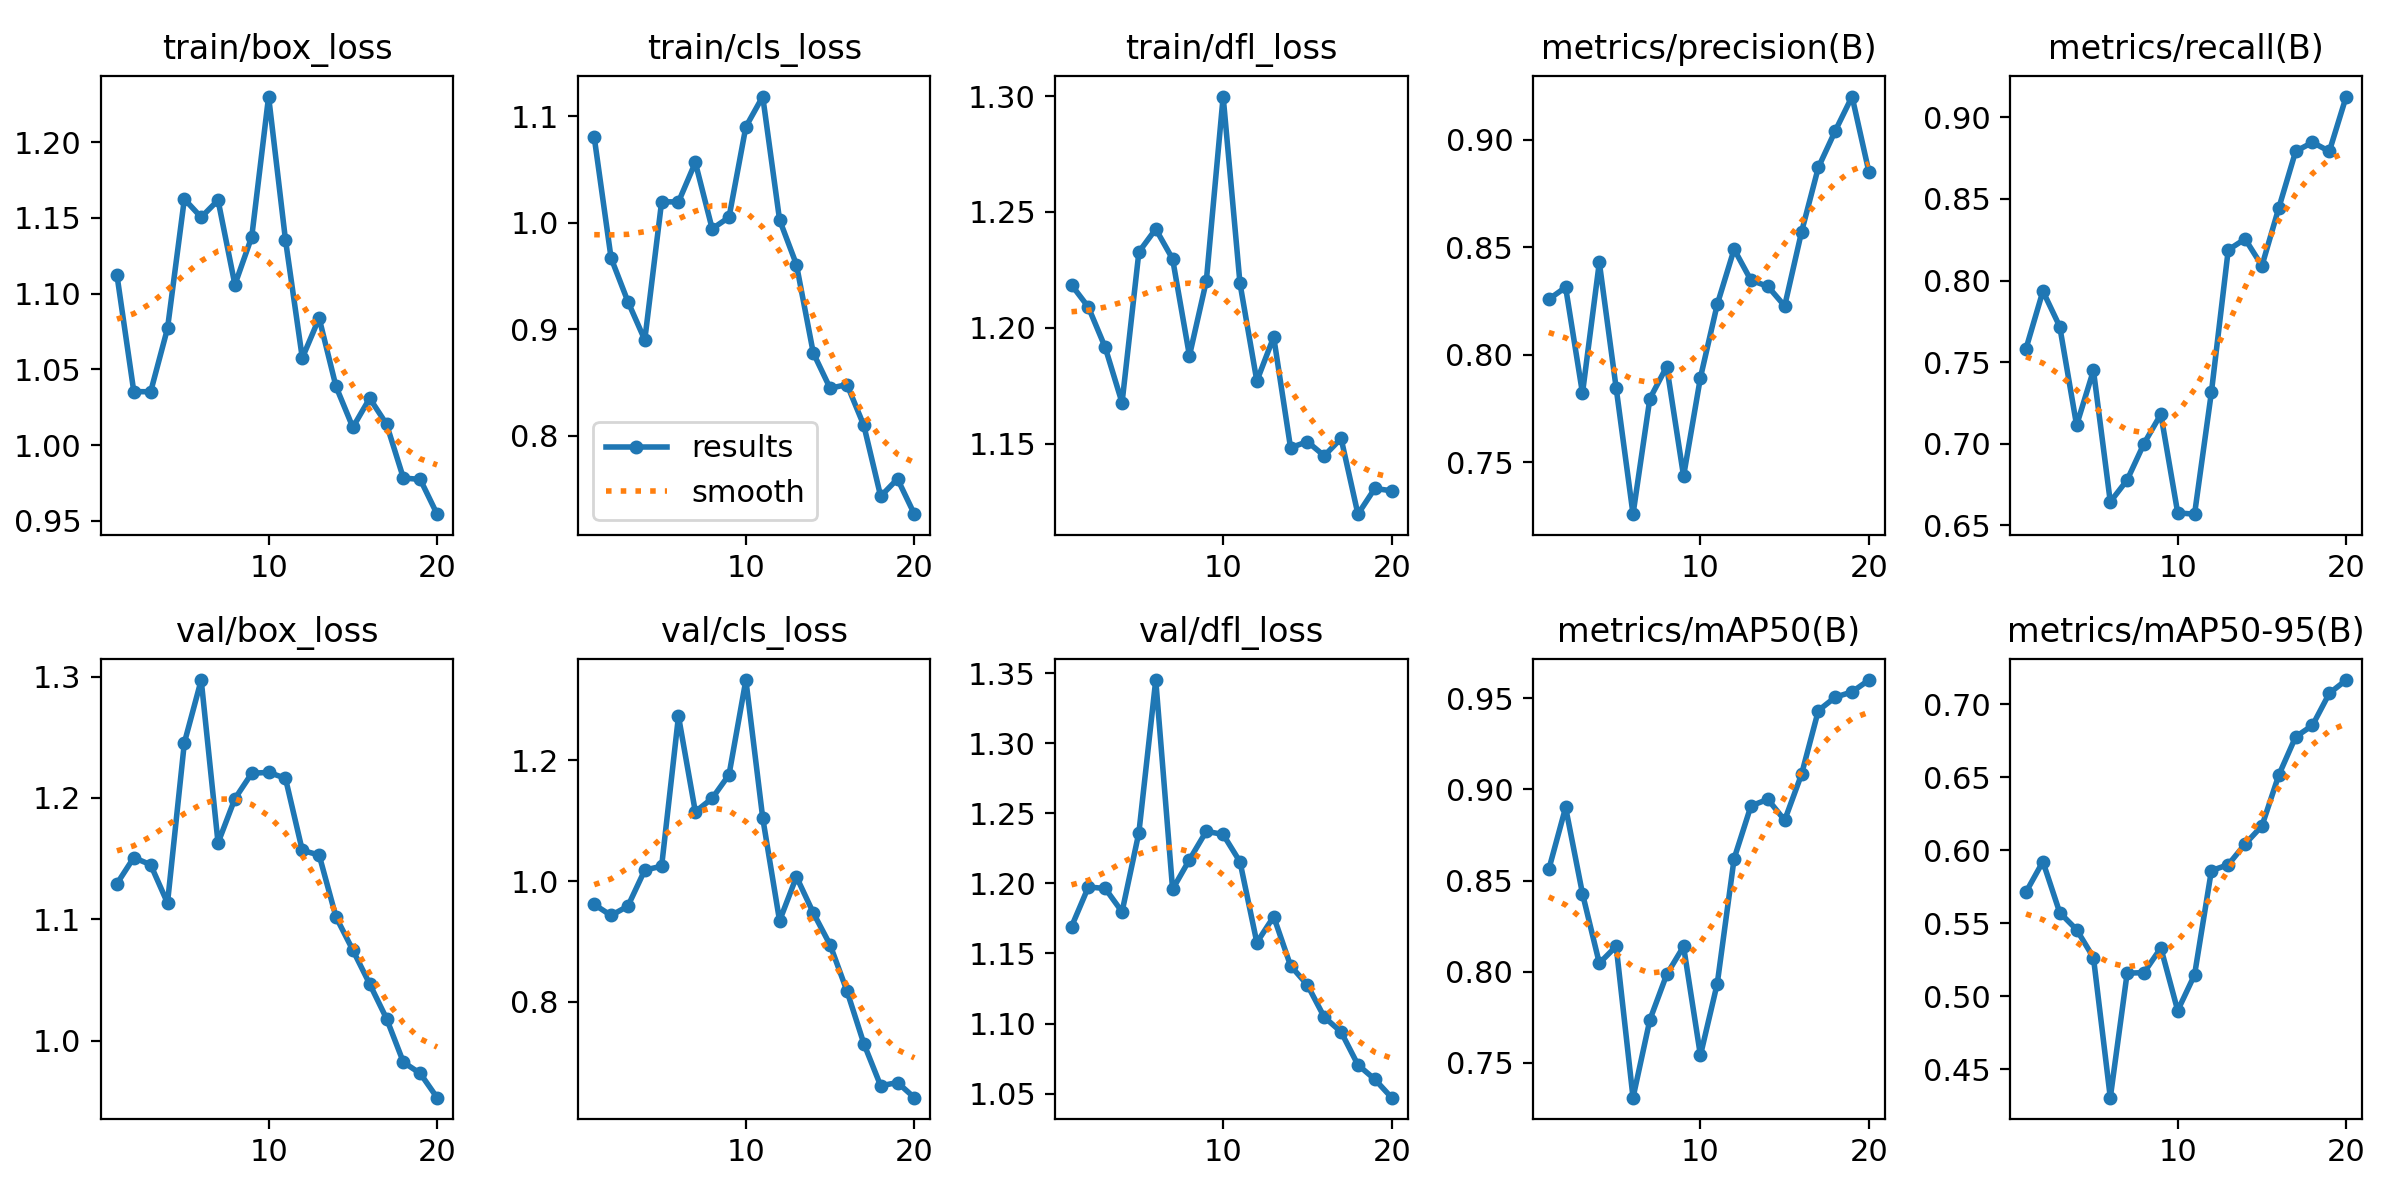

The data file committed next to this chart (first rows):
epoch, train/box_loss, train/cls_loss, train/dfl_loss, metrics/precision(B), metrics/recall(B), metrics/mAP50(B), metrics/mAP50-95(B), val/box_loss, val/cls_loss, val/dfl_loss, lr/pg0, lr/pg1, lr/pg2
1, 1.112, 1.08, 1.218, 0.8257, 0.7584, 0.8561, 0.5715, 1.129, 0.9615, 1.169, 0.00022, 0.00022, 0.00022
2, 1.035, 0.9668, 1.209, 0.8313, 0.7935, 0.8901, 0.5922, 1.151, 0.9433, 1.197, 0.0004372, 0.0004372, 0.0004372
3, 1.035, 0.9258, 1.192, 0.782, 0.7718, 0.8429, 0.5573, 1.145, 0.9588, 1.196, 0.0006307, 0.0006307, 0.0006307
4, 1.077, 0.8898, 1.168, 0.8428, 0.7114, 0.8047, 0.5457, 1.113, 1.018, 1.18, 0.0008004, 0.0008004, 0.0008004
5, 1.162, 1.02, 1.233, 0.7844, 0.745, 0.814, 0.5265, 1.245, 1.025, 1.236, 0.0009464, 0.0009464, 0.0009464
6, 1.15, 1.019, 1.243, 0.7258, 0.6644, 0.7309, 0.4306, 1.297, 1.273, 1.345, 0.001069, 0.001069, 0.001069
7, 1.162, 1.056, 1.23, 0.7795, 0.6778, 0.7736, 0.5159, 1.163, 1.115, 1.196, 0.001167, 0.001167, 0.001167
8, 1.106, 0.9942, 1.188, 0.7944, 0.7002, 0.7985, 0.5162, 1.199, 1.137, 1.217, 0.001242, 0.001242, 0.001242
9, 1.137, 1.005, 1.22, 0.7434, 0.7181, 0.8139, 0.5332, 1.22, 1.176, 1.237, 0.001208, 0.001208, 0.001208
10, 1.23, 1.09, 1.3, 0.7893, 0.6577, 0.7541, 0.4903, 1.221, 1.333, 1.235, 0.001109, 0.001109, 0.001109
11, 1.136, 1.118, 1.219, 0.8234, 0.6569, 0.7936, 0.5147, 1.216, 1.105, 1.215, 0.00101, 0.00101, 0.00101
12, 1.058, 1.003, 1.177, 0.849, 0.7315, 0.862, 0.5861, 1.157, 0.9344, 1.158, 0.000911, 0.000911, 0.000911
13, 1.084, 0.9606, 1.196, 0.8345, 0.8188, 0.891, 0.5901, 1.153, 1.007, 1.176, 0.000812, 0.000812, 0.000812
14, 1.039, 0.8776, 1.148, 0.8317, 0.8255, 0.8946, 0.6043, 1.102, 0.9478, 1.141, 0.000713, 0.000713, 0.000713
15, 1.012, 0.8444, 1.151, 0.8226, 0.8091, 0.8831, 0.6167, 1.075, 0.8945, 1.127, 0.000614, 0.000614, 0.000614
16, 1.031, 0.8479, 1.145, 0.857, 0.8445, 0.9083, 0.6515, 1.047, 0.8182, 1.105, 0.000515, 0.000515, 0.000515
17, 1.014, 0.8095, 1.152, 0.8871, 0.8792, 0.9433, 0.6777, 1.018, 0.7311, 1.094, 0.000416, 0.000416, 0.000416
18, 0.9782, 0.7429, 1.119, 0.904, 0.8847, 0.9506, 0.6856, 0.9824, 0.6612, 1.071, 0.000317, 0.000317, 0.000317
19, 0.9774, 0.7593, 1.131, 0.92, 0.8792, 0.9535, 0.7075, 0.9731, 0.6666, 1.06, 0.000218, 0.000218, 0.000218
20, 0.9544, 0.7262, 1.13, 0.8849, 0.9127, 0.96, 0.7166, 0.9532, 0.6415, 1.047, 0.000119, 0.000119, 0.000119
